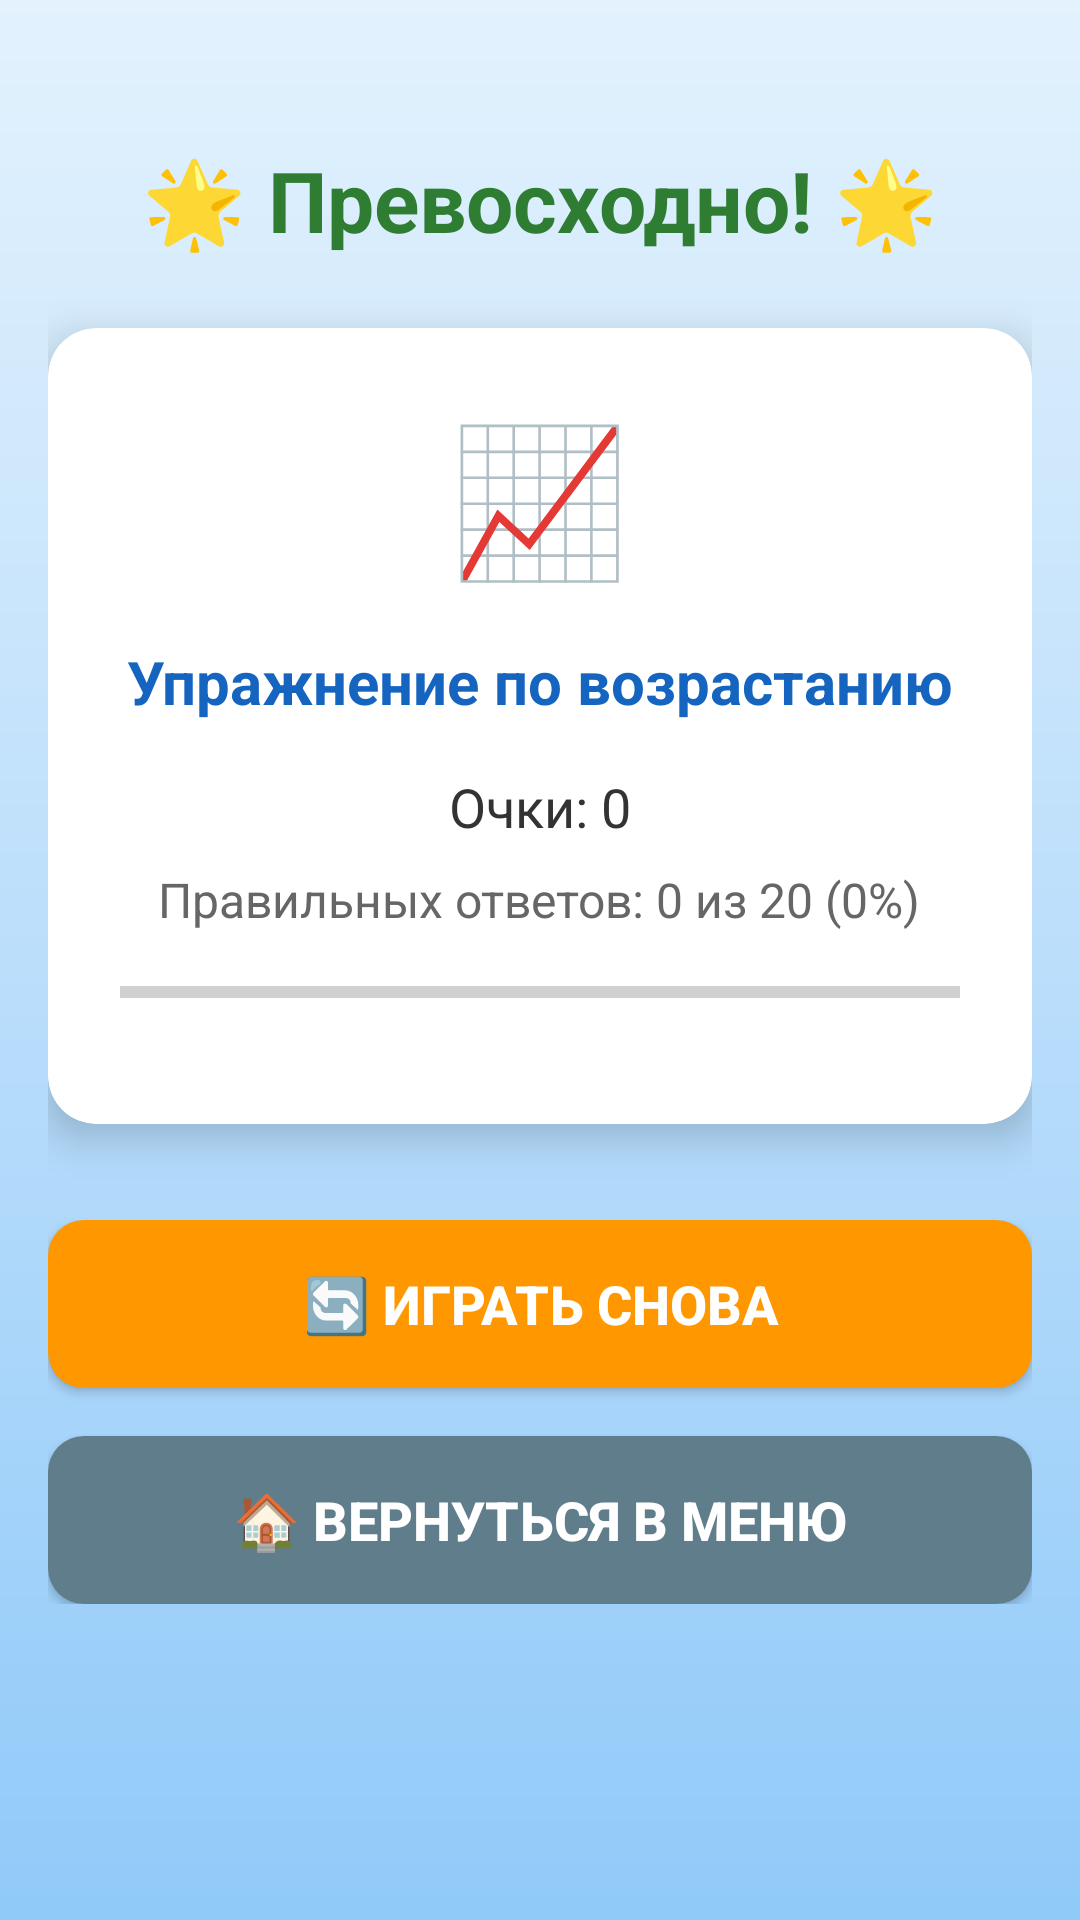

Layout XML and referenced resources for this Android screen:
<!-- AndroidManifest.xml: application theme Theme.DanaBala -->
<!-- res/layout/activity_ascending_sequence_results.xml -->
<?xml version="1.0" encoding="utf-8"?>
<ScrollView xmlns:android="http://schemas.android.com/apk/res/android"
    xmlns:app="http://schemas.android.com/apk/res-auto"
    xmlns:tools="http://schemas.android.com/tools"
    android:layout_width="match_parent"
    android:layout_height="match_parent"
    android:background="@drawable/child_gradient_blue">

    <LinearLayout
        android:id="@+id/main"
        android:layout_width="match_parent"
        android:layout_height="wrap_content"
        android:orientation="vertical"
        android:padding="16dp"
        android:gravity="center"
        tools:context=".AscendingSequenceResultsActivity">

        
        <TextView
            android:id="@+id/congratsText"
            android:layout_width="wrap_content"
            android:layout_height="wrap_content"
            android:text="🌟 Превосходно! 🌟"
            android:textSize="28sp"
            android:textStyle="bold"
            android:textColor="#2E7D32"
            android:gravity="center"
            android:layout_marginTop="32dp"
            android:layout_marginBottom="24dp" />

        
        <androidx.cardview.widget.CardView
            android:layout_width="match_parent"
            android:layout_height="wrap_content"
            android:layout_marginBottom="32dp"
            app:cardCornerRadius="16dp"
            app:cardElevation="8dp"
            app:cardBackgroundColor="#FFFFFF">

            <LinearLayout
                android:layout_width="match_parent"
                android:layout_height="wrap_content"
                android:orientation="vertical"
                android:padding="24dp"
                android:gravity="center">

                <TextView
                    android:layout_width="wrap_content"
                    android:layout_height="wrap_content"
                    android:text="📈"
                    android:textSize="48sp"
                    android:layout_marginBottom="16dp" />

                <TextView
                    android:layout_width="wrap_content"
                    android:layout_height="wrap_content"
                    android:text="Упражнение по возрастанию"
                    android:textSize="20sp"
                    android:textStyle="bold"
                    android:textColor="#1565C0"
                    android:layout_marginBottom="16dp" />

                <TextView
                    android:id="@+id/scoreText"
                    android:layout_width="wrap_content"
                    android:layout_height="wrap_content"
                    android:text="Очки: 0"
                    android:textSize="18sp"
                    android:textColor="#333333"
                    android:layout_marginBottom="8dp" />

                <TextView
                    android:id="@+id/accuracyText"
                    android:layout_width="wrap_content"
                    android:layout_height="wrap_content"
                    android:text="Правильных ответов: 0 из 20 (0%)"
                    android:textSize="16sp"
                    android:textColor="#666666"
                    android:layout_marginBottom="16dp" />

                <ProgressBar
                    android:id="@+id/accuracyProgressBar"
                    style="?android:attr/progressBarStyleHorizontal"
                    android:layout_width="match_parent"
                    android:layout_height="8dp"
                    android:progress="0"
                    android:progressTint="#4CAF50"
                    android:layout_marginBottom="16dp" />

            </LinearLayout>

        </androidx.cardview.widget.CardView>

        
        <LinearLayout
            android:layout_width="match_parent"
            android:layout_height="wrap_content"
            android:orientation="vertical"
            android:gravity="center">

            <Button
                android:id="@+id/playAgainButton"
                android:layout_width="match_parent"
                android:layout_height="56dp"
                android:layout_marginBottom="16dp"
                android:text="🔄 Играть снова"
                android:textSize="18sp"
                android:textStyle="bold"
                android:textColor="#FFFFFF"
                android:background="@drawable/button_primary"
                android:elevation="4dp" />

            <Button
                android:id="@+id/backToMenuButton"
                android:layout_width="match_parent"
                android:layout_height="56dp"
                android:text="🏠 Вернуться в меню"
                android:textSize="18sp"
                android:textStyle="bold"
                android:textColor="#FFFFFF"
                android:background="@drawable/button_secondary"
                android:elevation="4dp" />

        </LinearLayout>

    </LinearLayout>

</ScrollView>
<!-- resources referenced by this layout -->
<resources>
  <!-- drawable button_primary (drawable) -->
  <?xml version="1.0" encoding="utf-8"?>
  <shape xmlns:android="http://schemas.android.com/apk/res/android">
      <solid android:color="#FF9800" />
      <corners android:radius="12dp" />
  </shape>
  <!-- drawable button_secondary (drawable) -->
  <?xml version="1.0" encoding="utf-8"?>
  <shape xmlns:android="http://schemas.android.com/apk/res/android">
      <solid android:color="#607D8B" />
      <corners android:radius="12dp" />
  </shape>
  <!-- drawable child_gradient_blue (drawable) -->
  <?xml version="1.0" encoding="utf-8"?>
  <shape xmlns:android="http://schemas.android.com/apk/res/android">
      <gradient
          android:type="linear"
          android:angle="270"
          android:startColor="#FFE3F2FD"
          android:centerColor="#FFBBDEFB"
          android:endColor="#FF90CAF9"
          android:gradientRadius="800dp" />
  </shape>
  <style name="Theme.DanaBala" parent="Base.Theme.DanaBala" />
  <style name="Base.Theme.DanaBala" parent="Theme.Material3.DayNight.NoActionBar">
          
          
      </style>
</resources>
